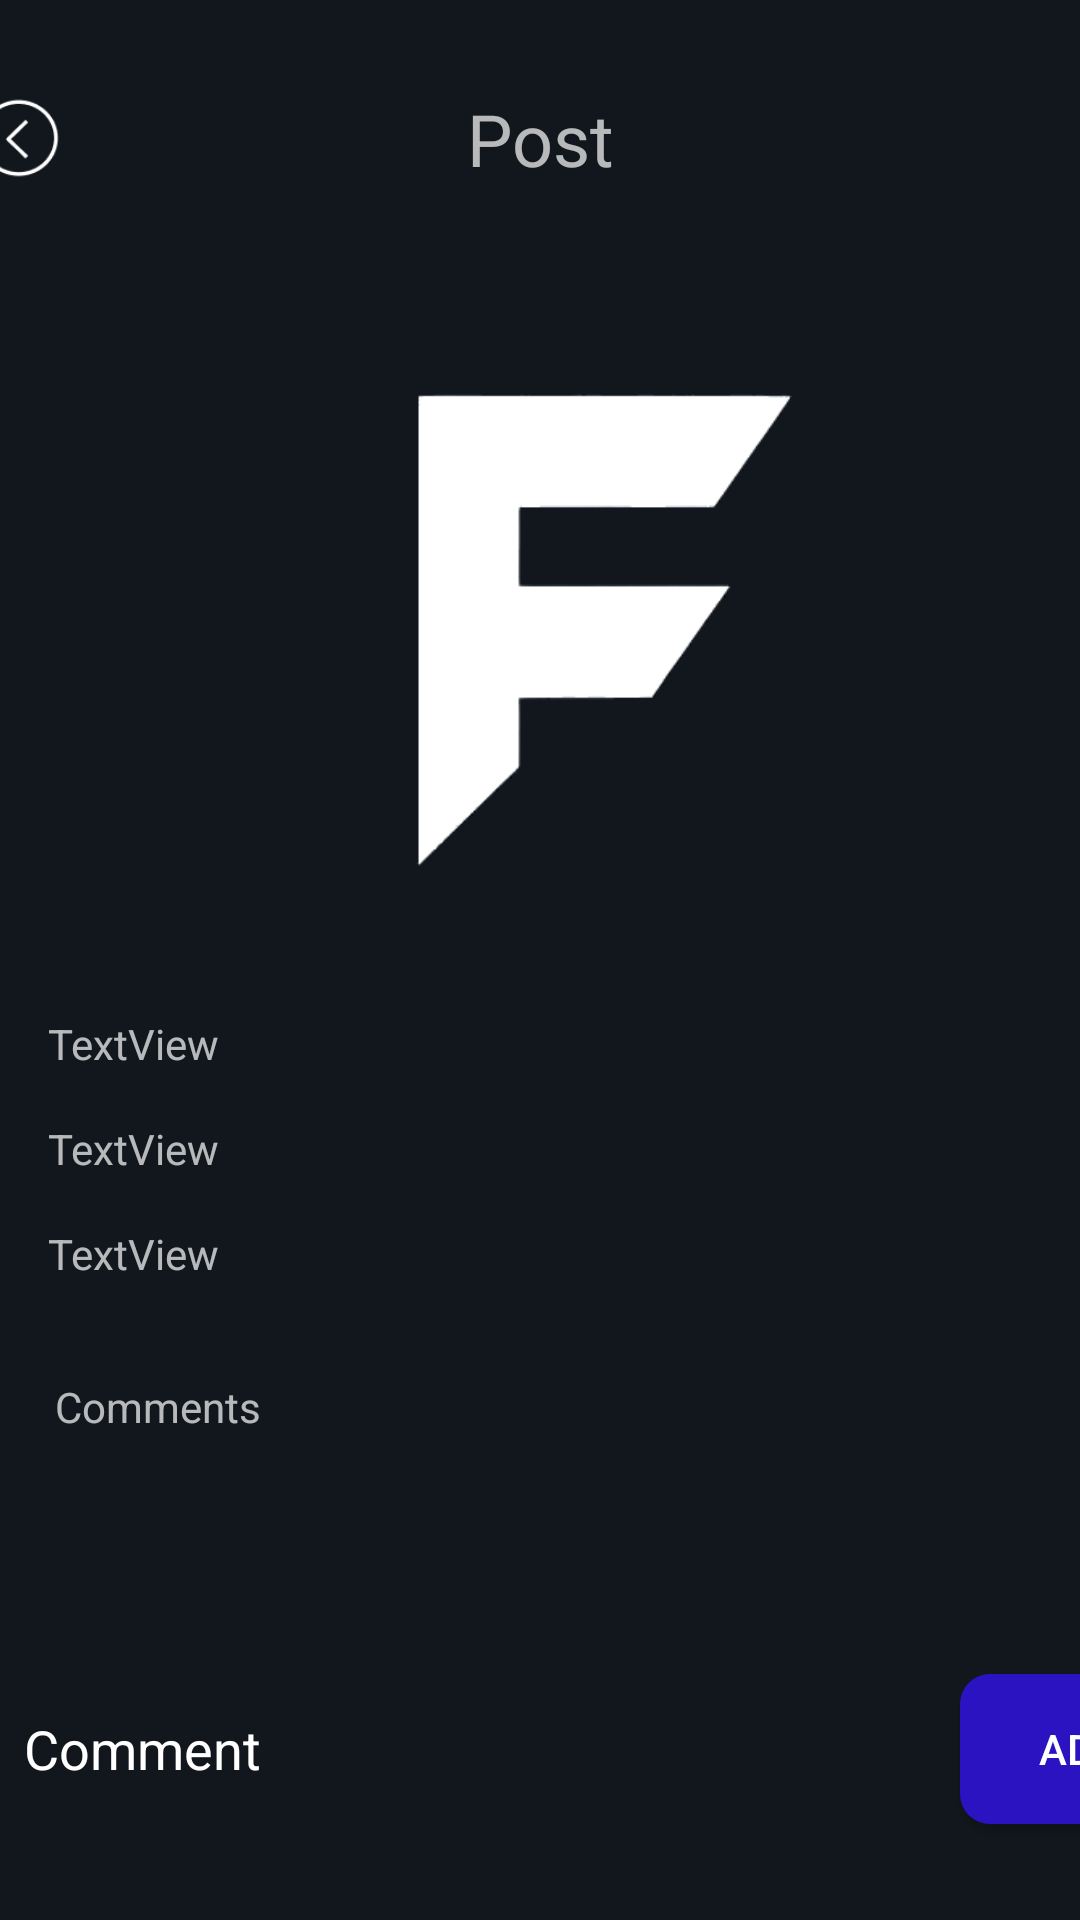

This screen was rendered from an Android layout file. Write that file and the resources it references.
<!-- AndroidManifest.xml: application theme Theme.Design.NoActionBar -->
<!-- res/layout/activity_post_comments.xml -->
<?xml version="1.0" encoding="utf-8"?>
<androidx.constraintlayout.widget.ConstraintLayout xmlns:android="http://schemas.android.com/apk/res/android"
    xmlns:app="http://schemas.android.com/apk/res-auto"
    xmlns:tools="http://schemas.android.com/tools"
    android:layout_width="match_parent"
    android:layout_height="match_parent"
    android:background="#12171D"
    tools:context=".Post_Comments_Activity">

    <ImageView
        android:id="@+id/post_comments_back_arrow_imageView"
        android:layout_width="30dp"
        android:layout_height="30dp"
        android:layout_marginEnd="135dp"
        app:layout_constraintBottom_toBottomOf="@+id/textView9"
        app:layout_constraintEnd_toStartOf="@+id/textView9"
        app:layout_constraintTop_toTopOf="@+id/textView9"
        app:srcCompat="@drawable/back_arrow" />

    <TextView
        android:id="@+id/textView9"
        android:layout_width="wrap_content"
        android:layout_height="wrap_content"
        android:layout_marginTop="30dp"
        android:text="Post"
        android:textSize="24sp"
        app:layout_constraintEnd_toEndOf="parent"
        app:layout_constraintStart_toStartOf="parent"
        app:layout_constraintTop_toTopOf="parent" />

    <ImageView
        android:id="@+id/post_comments_game_imageView"
        android:layout_width="370dp"
        android:layout_height="220dp"
        android:layout_marginTop="32dp"
        app:layout_constraintEnd_toEndOf="@+id/textView9"
        app:layout_constraintStart_toStartOf="@+id/textView9"
        app:layout_constraintTop_toBottomOf="@+id/textView9"
        app:srcCompat="@drawable/logo" />

    <TextView
        android:id="@+id/post_comments_game_name_textView"
        android:layout_width="wrap_content"
        android:layout_height="wrap_content"
        android:layout_marginStart="16dp"
        android:layout_marginTop="24dp"
        android:text="TextView"
        app:layout_constraintStart_toStartOf="parent"
        app:layout_constraintTop_toBottomOf="@+id/post_comments_game_imageView" />

    <TextView
        android:id="@+id/post_comments_title_textView"
        android:layout_width="wrap_content"
        android:layout_height="wrap_content"
        android:layout_marginStart="16dp"
        android:layout_marginTop="16dp"
        android:text="TextView"
        app:layout_constraintStart_toStartOf="parent"
        app:layout_constraintTop_toBottomOf="@+id/post_comments_game_name_textView" />

    <TextView
        android:id="@+id/post_comments_description_textView"
        android:layout_width="wrap_content"
        android:layout_height="wrap_content"
        android:layout_marginStart="16dp"
        android:layout_marginTop="16dp"
        android:text="TextView"
        app:layout_constraintStart_toStartOf="parent"
        app:layout_constraintTop_toBottomOf="@+id/post_comments_title_textView" />

    <EditText
        android:id="@+id/post_comments_editTextText"
        android:layout_width="280dp"
        android:layout_height="50dp"
        android:layout_marginStart="8dp"
        android:layout_marginBottom="32dp"
        android:background="@drawable/plain_text_shape"
        android:ems="10"
        android:inputType="text"
        android:text="Comment"
        app:layout_constraintBottom_toBottomOf="parent"
        app:layout_constraintStart_toStartOf="parent" />

    <TextView
        android:id="@+id/textView16"
        android:layout_width="wrap_content"
        android:layout_height="wrap_content"
        android:layout_marginStart="16dp"
        android:layout_marginTop="32dp"
        android:text="Comments"
        app:layout_constraintEnd_toEndOf="@+id/post_comments_description_textView"
        app:layout_constraintStart_toStartOf="@+id/post_comments_description_textView"
        app:layout_constraintTop_toBottomOf="@+id/post_comments_description_textView" />

    <androidx.recyclerview.widget.RecyclerView
        android:id="@+id/post_comments_recyclerView"
        android:layout_width="0dp"
        android:layout_height="0dp"
        android:layout_marginTop="8dp"
        android:layout_marginBottom="8dp"
        app:layout_constraintBottom_toTopOf="@+id/post_comments_editTextText"
        app:layout_constraintEnd_toEndOf="parent"
        app:layout_constraintStart_toStartOf="parent"
        app:layout_constraintTop_toBottomOf="@+id/textView16" />

    <Button
        android:id="@+id/post_comments_add_button"
        android:layout_width="80dp"
        android:layout_height="50dp"
        android:layout_marginStart="32dp"
        android:background="@drawable/button_shape"
        android:text="Add"
        app:layout_constraintBottom_toBottomOf="@+id/post_comments_editTextText"
        app:layout_constraintStart_toEndOf="@+id/post_comments_editTextText"
        app:layout_constraintTop_toTopOf="@+id/post_comments_editTextText" />
</androidx.constraintlayout.widget.ConstraintLayout>
<!-- resources referenced by this layout -->
<resources>
  <!-- drawable back_arrow: png bitmap (drawable, 2343 bytes) -->
  <!-- drawable button_shape (drawable) -->
  <?xml version="1.0" encoding="utf-8"?>
  <shape xmlns:android="http://schemas.android.com/apk/res/android">
      <solid android:color="#2B13C2"/>
      <corners android:radius="10dp"/>
  </shape>
  <!-- drawable logo: png bitmap (drawable, 1011132 bytes) -->
</resources>
